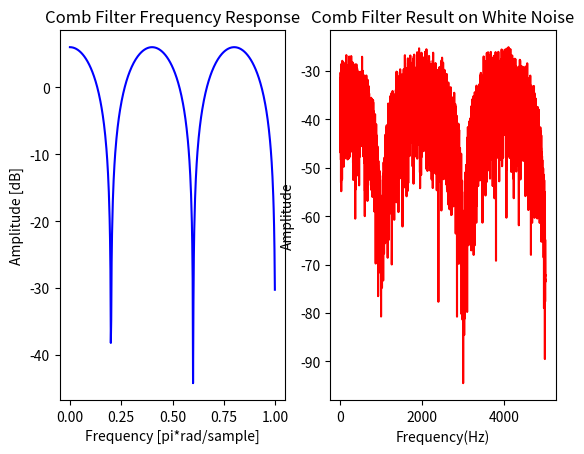

Recreate this plot in Python.
##########################################################################
#                                                                        #
#                            Comb Filter                                 #
#                                                                        #
##########################################################################

'''
        Transfer function

        H(z)= b0 +bd*z^-d

'''

import math
import matplotlib.pyplot as plt
import numpy as np
import scipy.io.wavfile as wav
import os
from scipy import signal

###################### Imput variables ###################

fs=10000 #Sampling frequency

seeds=[65321,12043,2769] #Seeds (1,2 and 3)

size=10000 #Output samples for the random code 

d=5 #Delay samples

a=1 #Alpha value

####################### Functions ############################
# Making 16bit random numbers
#Main Loop for each sample
def get_random(seeds,size):
    if len(seeds)>3:
        return 0
    array=[]
    seed_count=0
    gama=0
    for i in range(size):
        val=bin(seeds[seed_count]**2)
        val=val[2:]
        if len(val)>32:
            val=val[(len(val)-32):]
        val=val.zfill(32)
        val=val[0+gama:16+gama]
        val=int(val,2)
        if gama==15:
            gama=0
        else:
            gama+=1
        if seed_count==2:
            seeds[seed_count]=val+seeds[0]
            seed_count=0
        else:
            seeds[seed_count]=val+seeds[seed_count+1]
            seed_count+=1
        #array.append(val)   #Non normalized
        array.append((val/(2**15-1))-1)   #Normalized
    return array

# Output the frequency array
def get_fft(array,fs):
    ts=1/(int(fs))
    t=np.arange(0,(len(array)*ts),ts)
    n=np.size(t)
    fr=(int(fs)/2)*np.linspace(0,1,int(n/2))
    resp=np.fft.fft(array)
    freq=(2/n)*abs(resp[0:np.size(fr)])
    return freq,fr,t #Array, frequency in hz, time in sec

def comb_filter(array,d,a):
    output=[]
    for i in range(len(array)):
            if i>(d-1):
                output.append(array[i]+a*array[i-d])
            else:
                output.append(array[i])
    return output                

########################## Ploting ##################################
Original_array=get_random(seeds,size)
Original_array_fft,O_fr,O_t=get_fft(Original_array,fs)

Comb_array=comb_filter(Original_array,d,a)
Comb_array_fft,Comb_fr,Comb_t=get_fft(Comb_array,fs)

### Frequency response of the filter ###
b=[]
for i in range(d+1):
    if i==0:
        b.append(1)
    elif i==(d):
        b.append(a)
    else:
        b.append(0)
w, h = signal.freqz(b)

plt.figure()
plt.subplot(121)
plt.plot(w/math.pi, 20 * np.log10(abs(h)), 'b'); plt.title('Comb Filter Frequency Response')
plt.ylabel('Amplitude [dB]'); plt.xlabel('Frequency [pi*rad/sample]')
plt.subplot(122)
plt.plot(Comb_fr[1:],20 * np.log10(Comb_array_fft[1:]),'r'); plt.title('Comb Filter Result on White Noise')
plt.xlabel('Frequency(Hz)');plt.ylabel('Amplitude')
plt.show()
